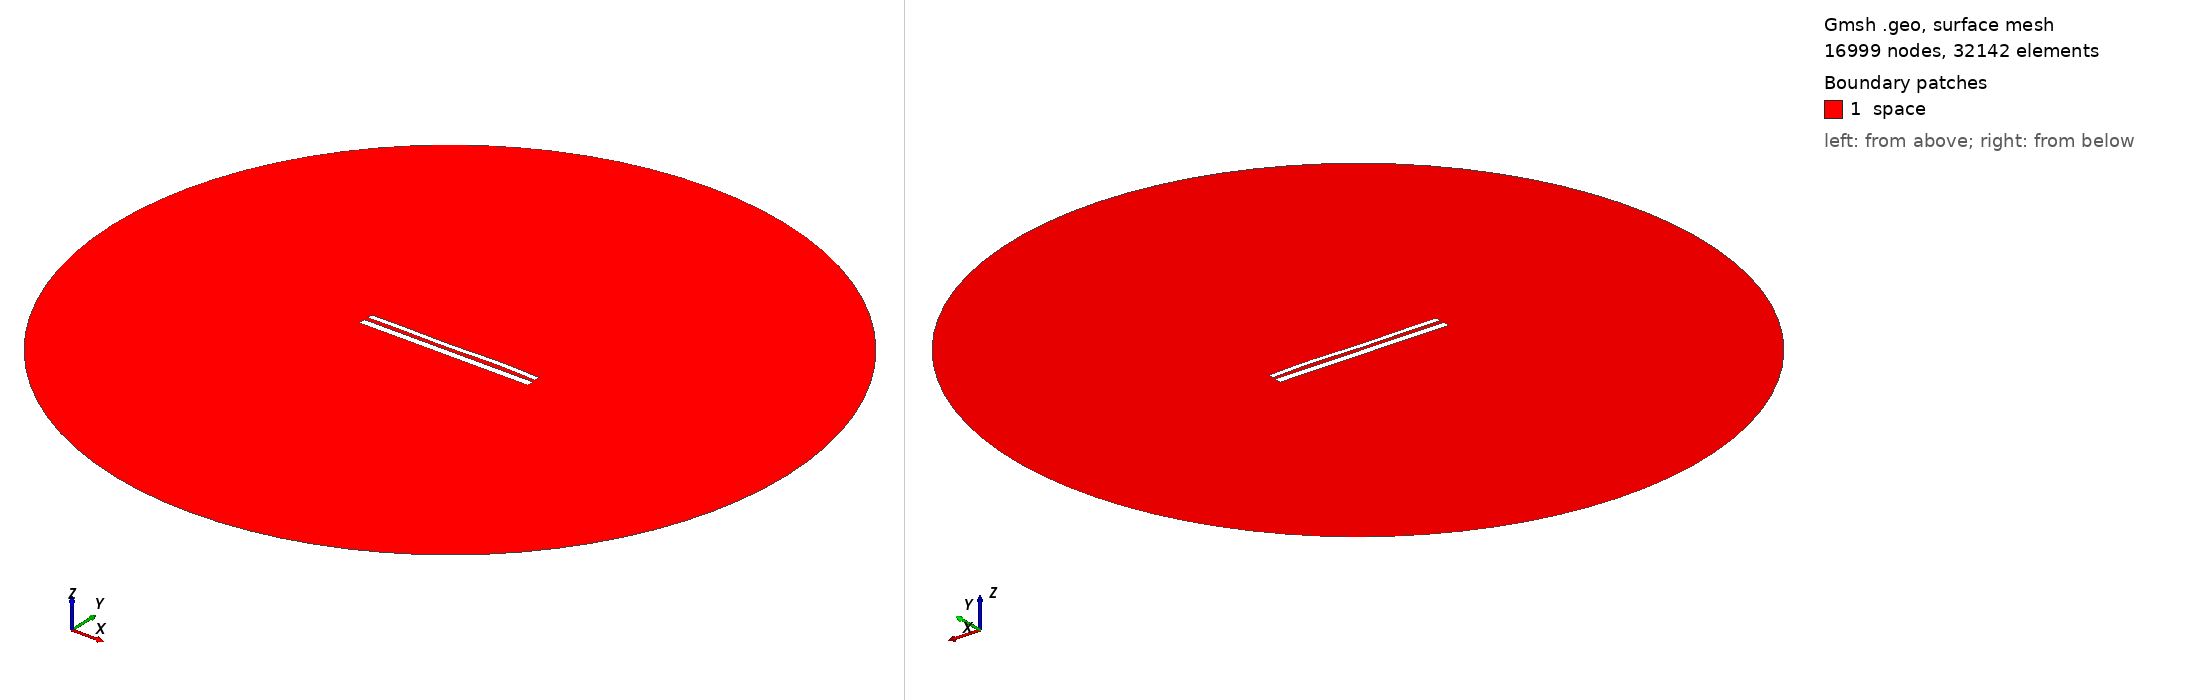

Gmsh geometry script, surface-meshed: 16999 nodes, 32142 surface elements. Boundary patches (legend numbers): 1 space. Left view from above one corner, right view from below the opposite corner. Legend entries are the model's physical surfaces. The drawing asked Gmsh for element sizes between 1% and 20% of the model's largest extent; the script's own settings can give other sizes.

=== 1497.geo (drawn) ===
//---------------------------------------
// Geometry kernel
//---------------------------------------

SetFactory("OpenCASCADE");



//---------------------------------------
// Parameters of the geometry
//---------------------------------------

// Overetch of the upper plate
overetch = 0.375;

// Distance between the plates
distance = 2.25;

// Discretization over the x axis (for the deformation)
nx = 50; 

// Length of the plate
L = 100 - overetch; 

// Number of modes
n = 4; 

// 1st mode coefficient
coeff(1) = 0.0;
beta(1) = 0.596864 * 3.1415926535 / L;

// 2nd mode coefficient
coeff(2) = 0.0;
beta(2) = 1.49418 * 3.1415926535 / L;

// 3rd mode coefficient
coeff(3) = -0.15;
beta(3) = 2.50025 * 3.1415926535 / L;

// 4th mode coefficient
coeff(4) = 0.15;
beta(4) = 3.49999 * 3.1415926535 / L;



//---------------------------------------
// Upper plate (deformed rectangle)
//---------------------------------------

// Coordiantes of the upper plate
xmin = -50;
xmax = 50 - overetch;

// Height of the upper plate
yheight = 4 - 2 * overetch;

// Indexes of the points
UpperID[] = {};
LowerID[] = {};
LeftID[] = {};
RightID[] = {};

// Point index
p = 1;

// Horizontal edges
For i In {1:nx}
    x = xmin + (i-1)*(xmax - xmin)/(nx-1);

    y_bottom = distance / 2 + overetch;
    For j In {1:n}
        C = (Cosh(beta(j)*L) + Cos(beta(j)*L)) / (Sinh(beta(j)*L) + Sin(beta(j)*L));
        y_bottom  = y_bottom + coeff(j) * (Cosh(beta(j)*(x+50)) - Cos(beta(j)*(x+50)) - C * (Sinh(beta(j)*(x+50)) - Sin(beta(j)*(x+50))));
    EndFor

    y_top = y_bottom + yheight;

    Point(p) = {x, y_top, 0, 1.0};
    UpperID[i] = p;
    p = p + 1;

    Point(p) = {x, y_bottom, 0, 1.0};
    LowerID[i] = p;
    p = p + 1;
EndFor

// Create point lists
UpperPts[] = {}; LowerPts[] = {};
For i In {1:nx}
  UpperPts[] += {UpperID[i]};
  LowerPts[] += {LowerID[i]};
EndFor

// Build splines
Spline(1) = {UpperPts[]};
Spline(2) = {LowerPts[]};
Line(3) = {LowerPts[nx-1], UpperPts[nx-1]};
Line(4) = {LowerPts[0], UpperPts[0]};

// Build the plane surface
Curve Loop(1) = {2, 3, -1, -4};
Plane Surface(1) = {1};



//---------------------------------------
// Lower plate (rectangle)
//---------------------------------------

// Vertices
Point(1001) = {-50, -1, 0, 1.0};
Point(1002) = { 50, -1, 0, 1.0};
Point(1003) = { 50,  -5, 0, 1.0};
Point(1004) = {-50,  -5, 0, 1.0};

// Edges
Line(5) = {1001, 1002};
Line(6) = {1002, 1003};
Line(7) = {1003, 1004};
Line(8) = {1004, 1001};

// Plane surface
Line Loop(2) = {5, 6, 7, 8};
Plane Surface(2) = {2}; 



//---------------------------------------
// Outer (fictious) boundary
//---------------------------------------

// Points
Point(1005) = {0, 0, 0};       // Center
Point(1006) = {200, 0, 0};     // Start point
Point(1007) = {0, 200, 0};     // 90 degrees
Point(1008) = {-200, 0, 0};    // 180 degrees
Point(1009) = {0, -200, 0};    // 270 degrees

// Circle arcs (each needs start, center, end)
Circle(9) = {1006, 1005, 1007};
Circle(10) = {1007, 1005, 1008};
Circle(11) = {1008, 1005, 1009};
Circle(12) = {1009, 1005, 1006};

// Plane surface for the entire domain
Curve Loop(3) = {9, 10, 11, 12};
Surface(3) = {3};

// Subtract the plates from the whole domain to obtain the actual domain where we want to solve the equations
BooleanDifference{ Surface{3}; Delete; }{ Surface{1}; Surface{2}; Delete; }




//---------------------------------------
// Transfinite Lines/Curves
//---------------------------------------

// Set the number of points on the boundaries
r = 12;
d = 0.15;

// Plates
Transfinite Curve {1} = 50*r/4 Using Progression 1;
Transfinite Line {2} = 50*r Using Progression 1;
Transfinite Curve {3, 4} = 2*r Using Progression 1+d;
Transfinite Line {5} = 50*r Using Progression 1;
Transfinite Line {7} = 50*r/4 Using Progression 1;
Transfinite Line {6} = 2*r Using Progression 1+d;
Transfinite Line {8} = 2*r Using Progression 1-d;

// Outer boundary
Transfinite Line {9, 10, 11, 12} = 20 Using Progression 1;



//---------------------------------------
// Physical groups
//---------------------------------------                

// Physical curves (boundaries)
Physical Line("force_segment", 10) = {2};
Physical Line("upper_plate", 11) = {1, 3, 4};
Physical Line("lower_plate", 12) = {5, 6, 7, 8};
Physical Line("boundary", 20) = {9, 10, 11, 12};

// Physical Surfaces
Physical Surface("space", 30) = {3};



//---------------------------------------
// 6. Generate the Mesh
//---------------------------------------

// 2D mesh generation
Mesh 2;
